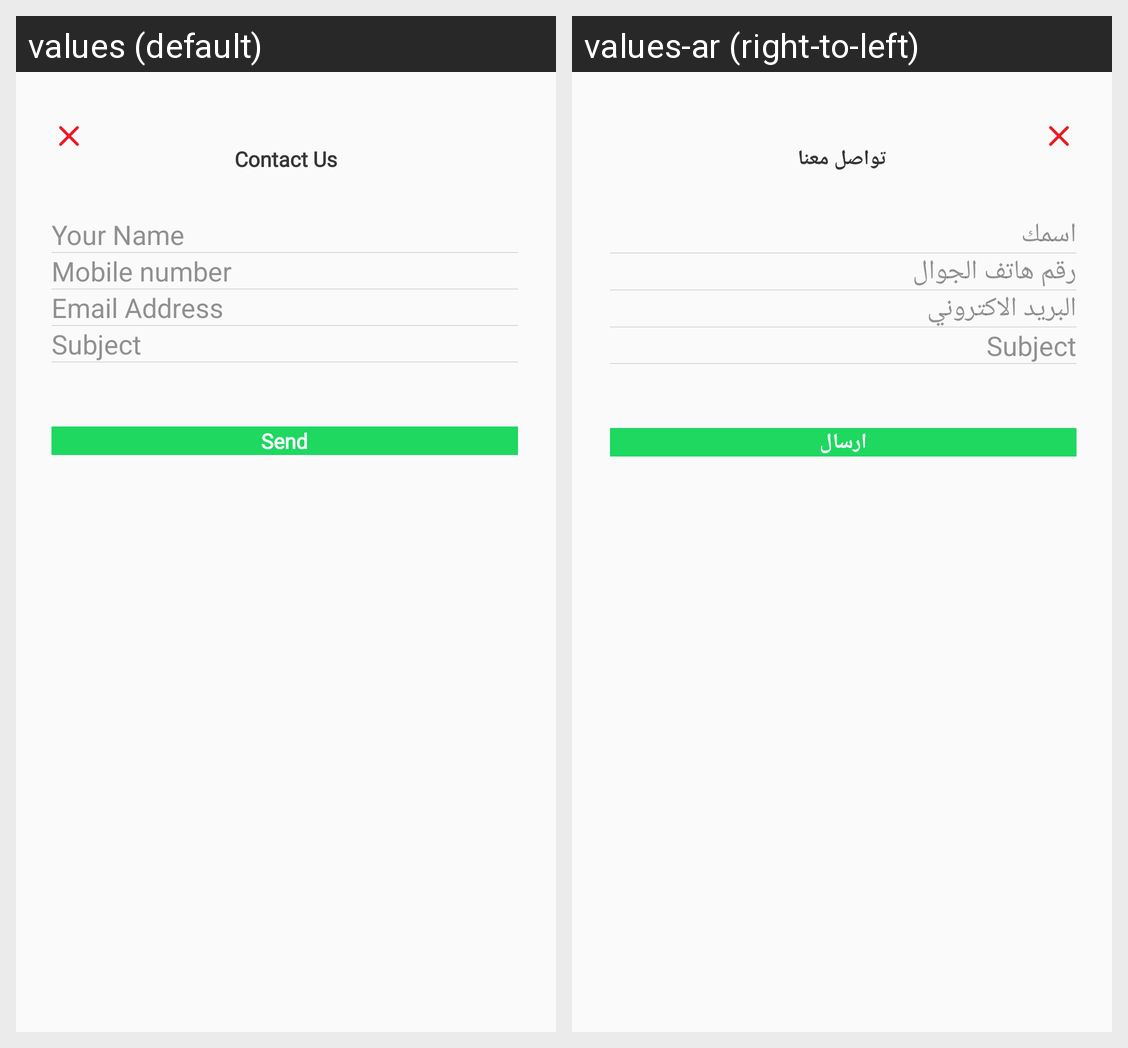

For this localized Android screen grid, give each drawn string resource with its value in every locale shown.
Android screen res/layout/fragment_contactus.xml rendered under 2 locales, left to right: values (default), values-ar (right-to-left). Device: Nexus 5 (rendered at 1080×1920; each locale shown at half size, 540×960, under a caption strip naming it); theme AppTheme.
Strings drawn on this screen, with the default value and each locale's value (text and hints the layout hard-codes, and strings that could not be matched under every locale, appear in the picture but are not listed):

contact_us
  values: Contact Us
  values-ar: تواصل معنا

your_name
  values: Your Name
  values-ar: اسمك

mobile_number
  values: Mobile number
  values-ar: رقم هاتف الجوال

email_address
  values: Email Address
  values-ar: البريد الاكتروني

subject
  values: Subject
  values-ar: Subject  [not translated; the default value is used]

send
  values: Send
  values-ar: ارسال
